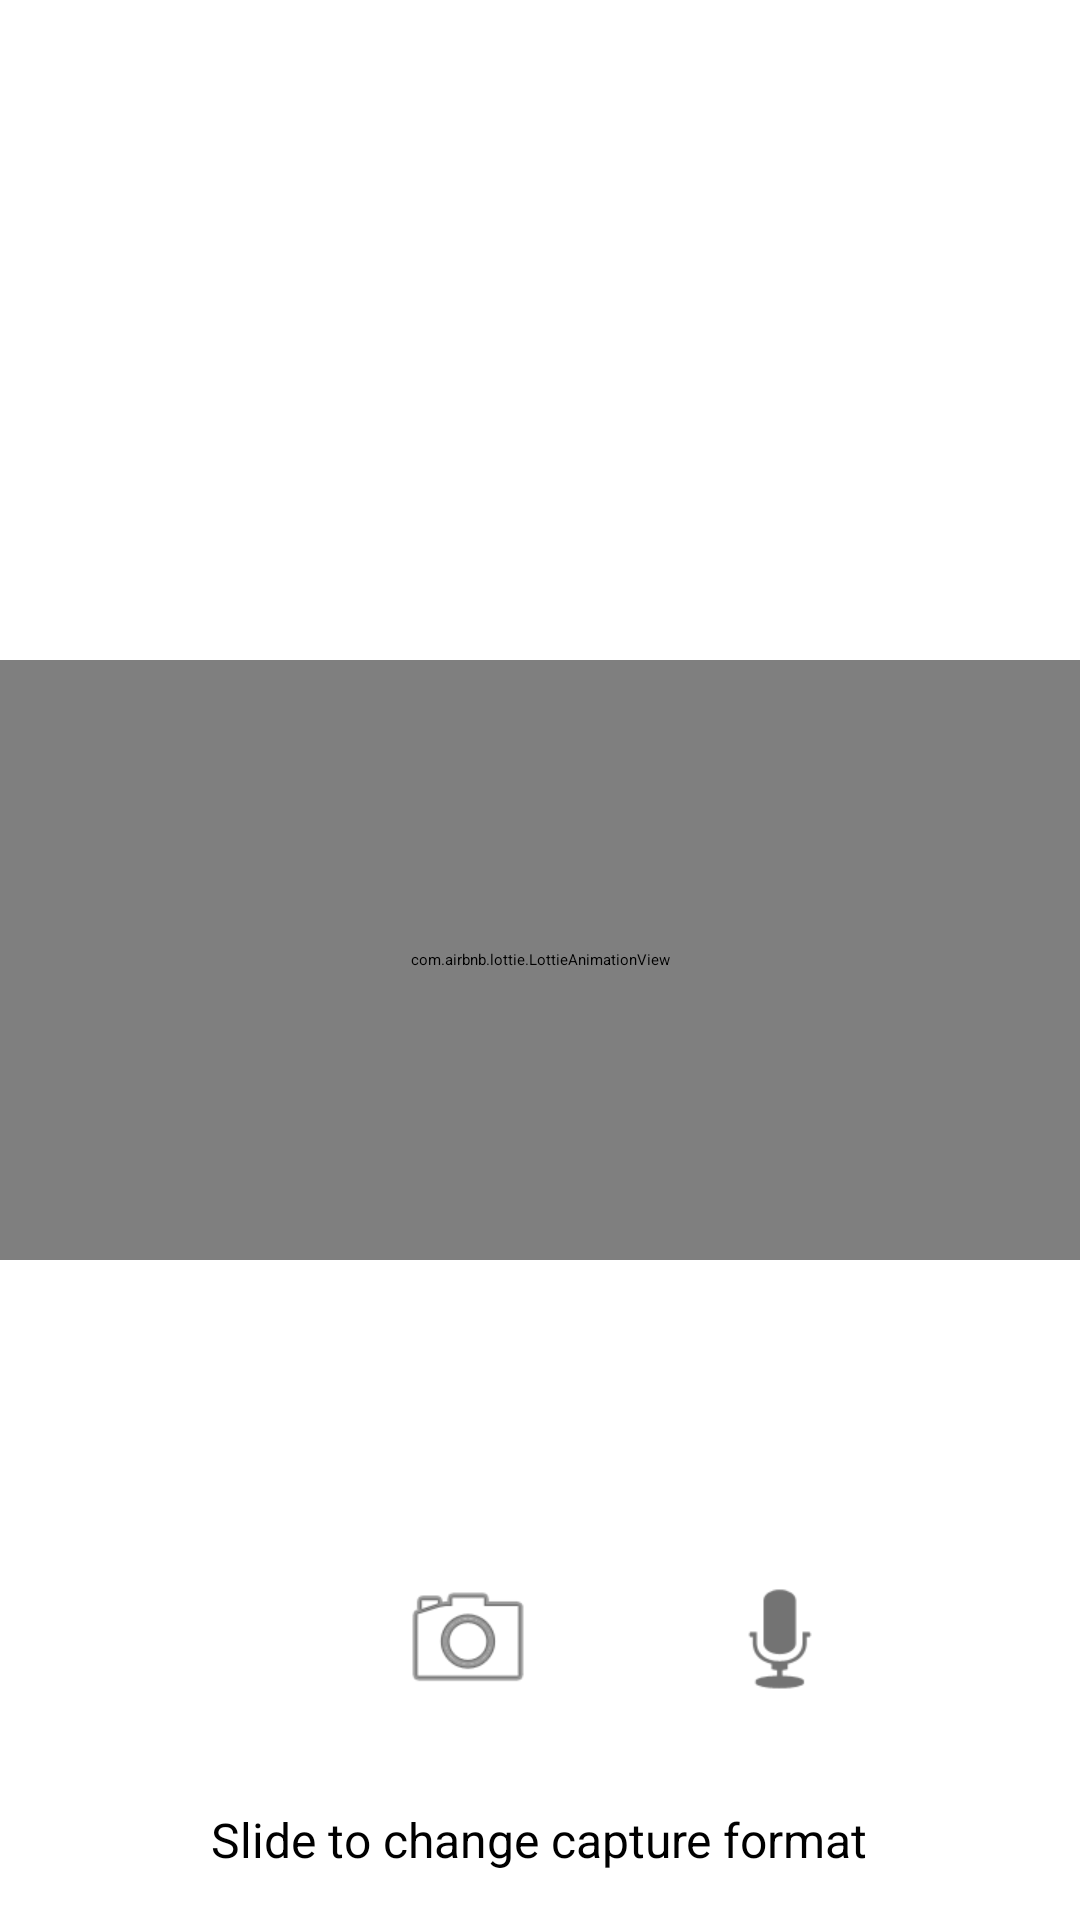

Reconstruct the res/layout file that produces this screen, plus the resources it refers to.
<!-- AndroidManifest.xml: activity theme CallActivityTheme -->
<!-- res/layout/fragment_call.xml -->
<?xml version="1.0" encoding="utf-8"?>
<RelativeLayout xmlns:android="http://schemas.android.com/apk/res/android"
    xmlns:app="http://schemas.android.com/apk/res-auto"
    android:layout_width="match_parent"
    android:layout_height="match_parent">

    <com.airbnb.lottie.LottieAnimationView
        android:id="@+id/userConnectionAnimation"
        android:layout_width="match_parent"
        android:layout_height="@dimen/dp200"
        android:layout_centerInParent="true"
        android:layout_gravity="center"
        android:scaleType="centerCrop"
        app:lottie_autoPlay="true"
        app:lottie_fileName="user_connection.json"
        app:lottie_loop="true" />

    <TextView
        android:id="@+id/contact_name_call"
        android:layout_width="wrap_content"
        android:layout_height="wrap_content"
        android:layout_above="@+id/buttons_call_container"
        android:layout_centerHorizontal="true"
        android:layout_margin="8dp"
        android:textSize="24sp" />

    <LinearLayout
        android:id="@+id/buttons_call_container"
        android:layout_width="wrap_content"
        android:layout_height="wrap_content"
        android:layout_alignWithParentIfMissing="true"
        android:layout_above="@+id/capture_format_text_call"
        android:layout_centerHorizontal="true"
        android:layout_marginBottom="32dp"
        android:orientation="horizontal">

        <ImageButton
            android:id="@+id/button_call_disconnect"
            android:layout_width="48dp"
            android:layout_height="48dp"
            android:layout_marginEnd="16dp"
            android:background="@drawable/disconnect"
            android:contentDescription="@string/disconnect_call" />

        <ImageButton
            android:id="@+id/button_call_switch_camera"
            android:layout_width="48dp"
            android:layout_height="48dp"
            android:layout_marginEnd="8dp"
            android:background="@android:drawable/ic_menu_camera"
            android:contentDescription="@string/switch_camera" />

        <ImageButton

            android:id="@+id/button_call_scaling_mode"
            android:layout_width="48dp"
            android:layout_height="48dp"
            android:background="@drawable/ic_action_return_from_full_screen"
            android:contentDescription="@string/disconnect_call" />

        <ImageButton
            android:id="@+id/button_call_toggle_mic"
            android:layout_width="48dp"
            android:layout_height="48dp"
            android:layout_marginEnd="8dp"
            android:background="@android:drawable/ic_btn_speak_now"
            android:contentDescription="@string/toggle_mic" />
    </LinearLayout>

    <TextView
        android:id="@+id/capture_format_text_call"
        android:layout_width="wrap_content"
        android:layout_height="wrap_content"
        android:layout_above="@+id/capture_format_slider_call"
        android:layout_centerHorizontal="true"
        android:text="@string/capture_format_change_text"
        android:textSize="16sp" />

    <SeekBar
        android:id="@+id/capture_format_slider_call"
        android:layout_width="match_parent"
        android:layout_height="wrap_content"
        android:layout_alignParentBottom="true"
        android:layout_centerHorizontal="true"
        android:layout_margin="8dp"
        android:progress="50" />

</RelativeLayout>
<!-- resources referenced by this layout -->
<resources>
  <dimen name="dp200">200dp</dimen>
  <string name="capture_format_change_text">Slide to change capture format</string>
  <string name="disconnect_call">Disconnect Call</string>
  <string name="switch_camera">Switch front/back camera</string>
  <string name="toggle_mic">Toggle microphone on/off</string>
</resources>
